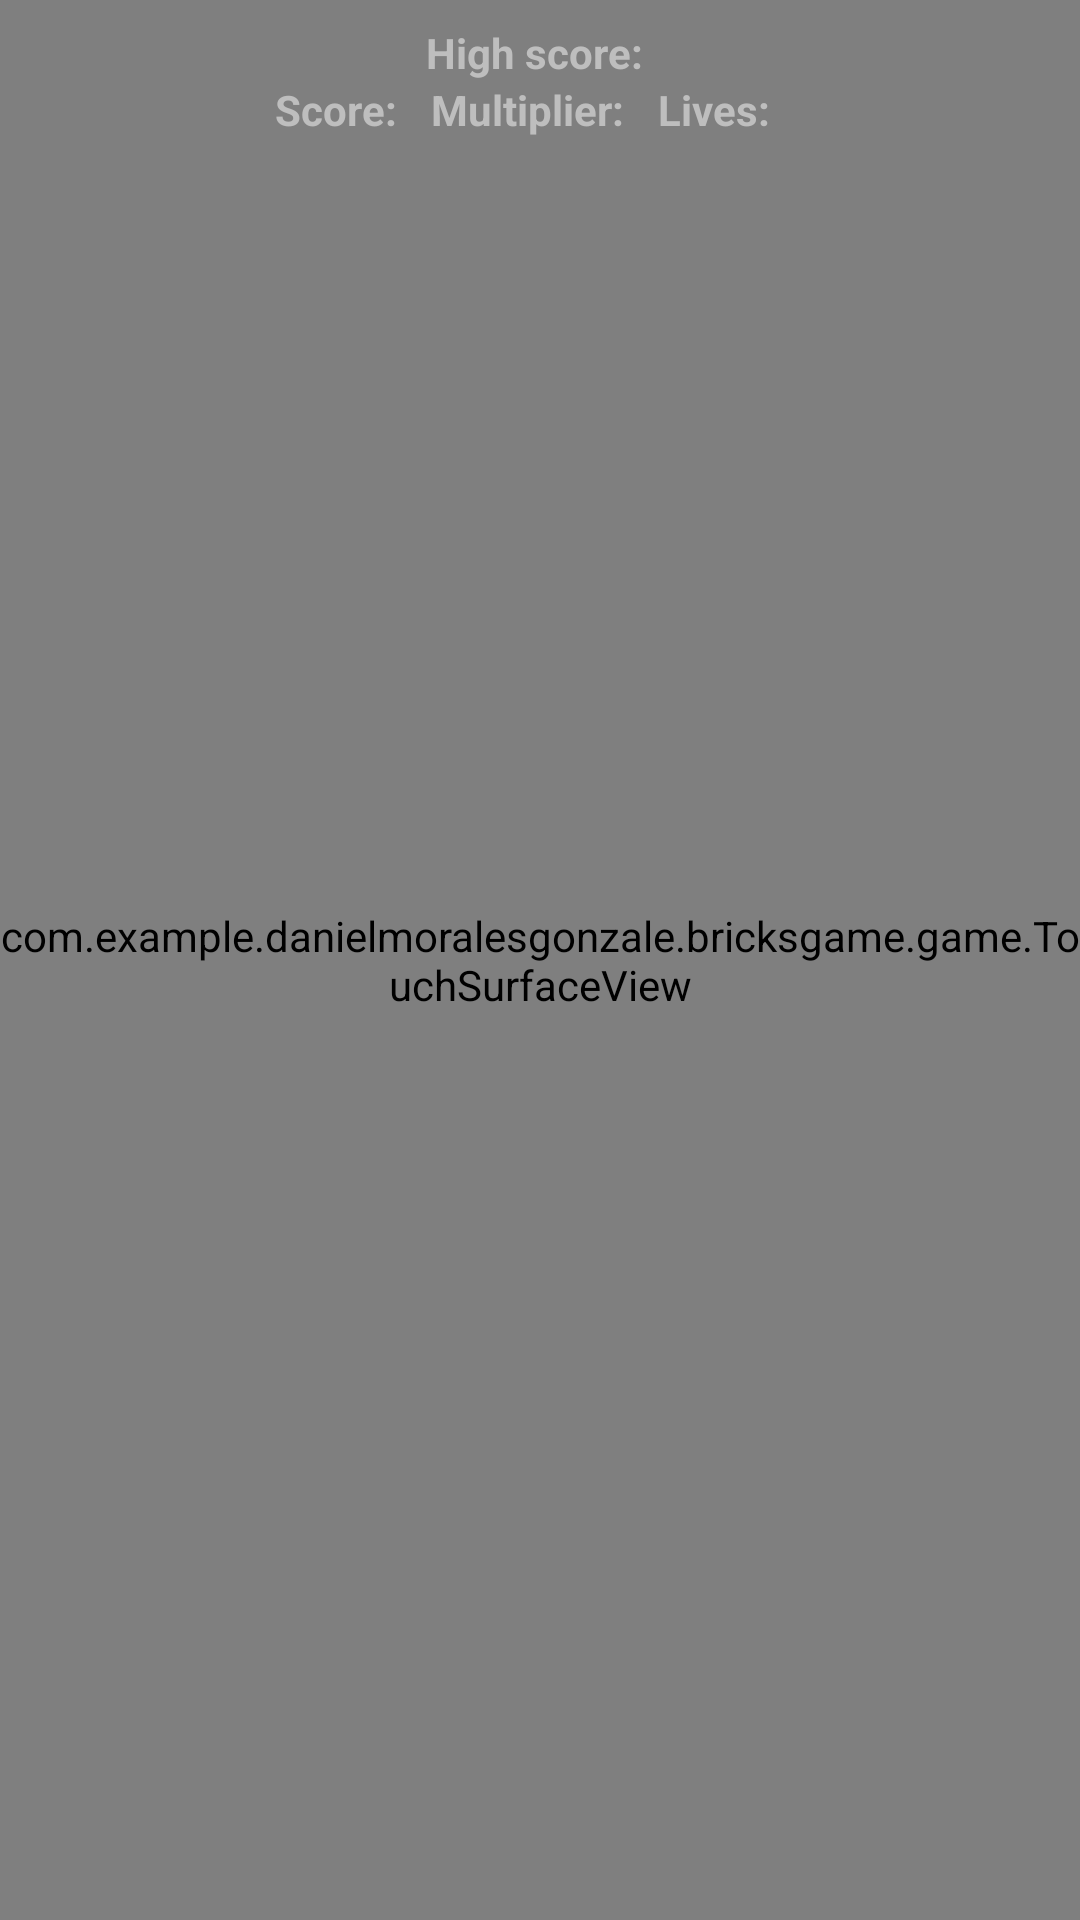

Produce the Android XML layout that renders to this screen, including the resource entries it uses.
<!-- AndroidManifest.xml: activity theme GameTheme -->
<!-- res/layout/activity_game.xml -->
<?xml version="1.0" encoding="utf-8"?>
<RelativeLayout xmlns:android="http://schemas.android.com/apk/res/android"
    xmlns:tools="http://schemas.android.com/tools"
    android:layout_width="match_parent"
    android:layout_height="match_parent"
    android:orientation="vertical" >

    <com.example.danielmoralesgonzale.bricksgame.game.TouchSurfaceView
        android:id="@+id/opengl"
        android:layout_width="match_parent"
        android:layout_height="match_parent" />

    <LinearLayout
        android:id="@+id/linearLayout2"
        android:layout_width="match_parent"
        android:layout_height="wrap_content"
        android:layout_marginTop="8dp"
        android:gravity="center"
        android:orientation="vertical" >

        <TextView
            android:id="@+id/highScore"
            android:layout_width="wrap_content"
            android:layout_height="wrap_content"
            android:text="@string/high_score"
            android:textStyle="bold"
            android:visibility="visible" />

        <LinearLayout
            android:id="@+id/linearLayout1"
            android:layout_width="match_parent"
            android:layout_height="wrap_content"
            android:gravity="center" >

            <TextView
                android:id="@+id/score"
                android:layout_width="wrap_content"
                android:layout_height="wrap_content"
                android:layout_marginRight="8dp"
                android:text="@string/score"
                android:textStyle="bold"
                android:visibility="visible" />

            <TextView
                android:id="@+id/scoreMultiplier"
                android:layout_width="wrap_content"
                android:layout_height="wrap_content"
                android:layout_marginRight="8dp"
                android:text="@string/multiplier"
                android:textStyle="bold"
                android:visibility="visible" />

            <TextView
                android:id="@+id/lives"
                android:layout_width="wrap_content"
                android:layout_height="wrap_content"
                android:layout_marginRight="8dp"
                android:text="@string/lives"
                android:textStyle="bold"
                android:visibility="visible" />
        </LinearLayout>

        <TextView
            android:id="@+id/ready"
            android:layout_width="wrap_content"
            android:layout_height="wrap_content"
            android:layout_marginRight="8dp"
            android:text="@string/ready"
            android:visibility="invisible"
			android:textAppearance="?android:attr/textAppearanceLarge" />
        
    </LinearLayout>
</RelativeLayout>
<!-- resources referenced by this layout -->
<resources>
  <string name="high_score">"High score: "</string>
  <string name="lives">"Lives: "</string>
  <string name="multiplier">"Multiplier: "</string>
  <string name="ready">Ready?</string>
  <string name="score">"Score: "</string>
  <style name="GameTheme" parent="android:Theme.Black.NoTitleBar.Fullscreen">
  
      </style>
</resources>
